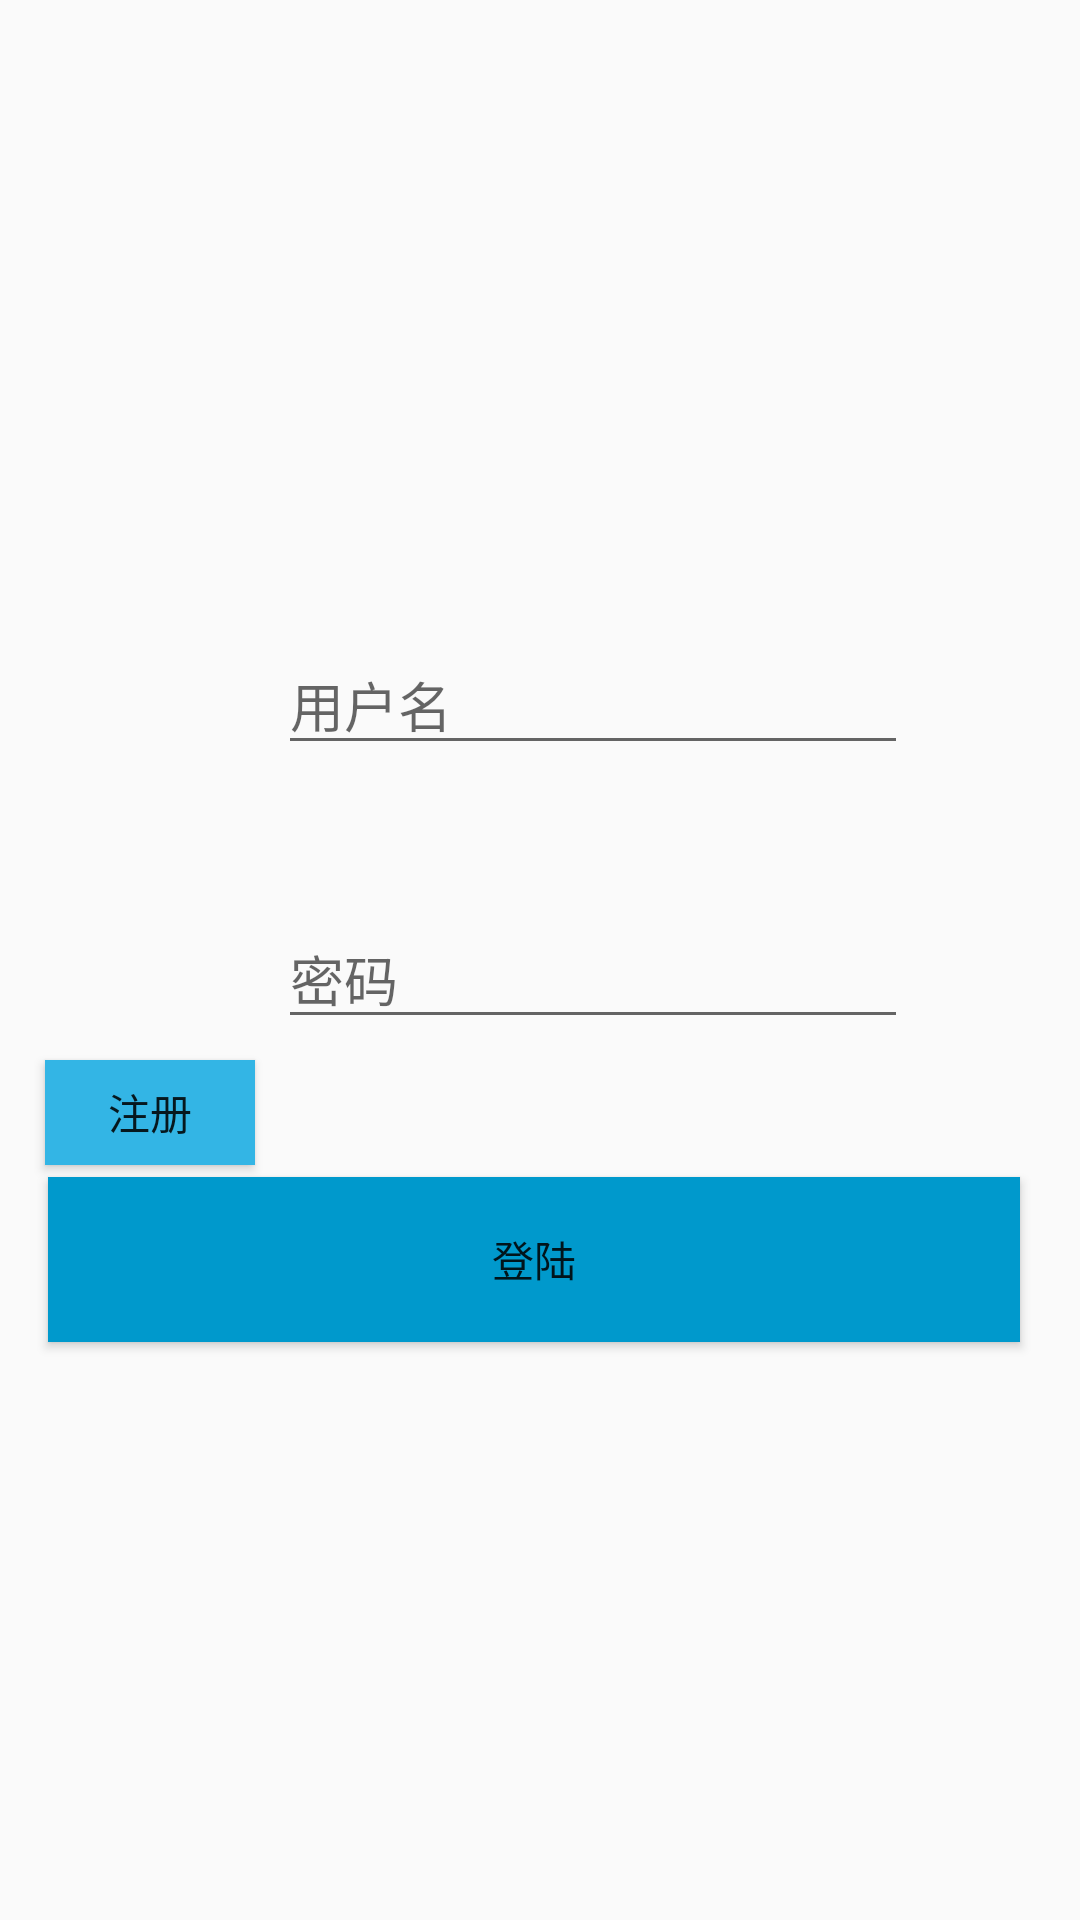

Write the Android layout XML for this screen, with the resource values it uses.
<!-- AndroidManifest.xml: application theme AppTheme -->
<!-- res/layout/activity_login.xml -->
<?xml version="1.0" encoding="utf-8"?>
<android.support.constraint.ConstraintLayout xmlns:android="http://schemas.android.com/apk/res/android"
    xmlns:app="http://schemas.android.com/apk/res-auto"
    xmlns:tools="http://schemas.android.com/tools"
    android:layout_width="fill_parent"
    android:layout_height="fill_parent">

    <Button
        android:id="@+id/register_link"
        android:layout_width="70dp"
        android:layout_height="35dp"
        android:layout_marginStart="8dp"
        android:layout_marginLeft="8dp"
        android:layout_marginEnd="8dp"
        android:layout_marginRight="8dp"
        android:layout_marginBottom="4dp"
        android:background="@android:color/holo_blue_light"
        android:onClick="register"
        android:text="@string/register"
        app:layout_constraintBottom_toTopOf="@+id/login"
        app:layout_constraintEnd_toEndOf="parent"
        app:layout_constraintHorizontal_bias="0.026"
        app:layout_constraintStart_toStartOf="parent"
        tools:background="@android:color/transparent" />

    <EditText
        android:id="@+id/username"
        style="@style/Widget.AppCompat.EditText"
        android:layout_width="wrap_content"
        android:layout_height="43dp"
        android:layout_marginStart="8dp"
        android:layout_marginLeft="8dp"
        android:layout_marginTop="212dp"
        android:layout_marginEnd="8dp"
        android:layout_marginRight="8dp"
        android:ems="10"
        android:hint="@string/username_hint"
        android:inputType="textPersonName"
        app:layout_constraintEnd_toEndOf="parent"
        app:layout_constraintHorizontal_bias="0.631"
        app:layout_constraintStart_toStartOf="parent"
        app:layout_constraintTop_toTopOf="parent" />

    <Button
        android:id="@+id/login"
        android:layout_width="324dp"
        android:layout_height="55dp"
        android:layout_marginStart="8dp"
        android:layout_marginLeft="8dp"
        android:layout_marginTop="46dp"
        android:layout_marginEnd="8dp"
        android:layout_marginRight="8dp"
        android:background="@android:color/holo_blue_dark"
        android:onClick="login"
        android:text="@string/login"
        app:layout_constraintEnd_toEndOf="parent"
        app:layout_constraintHorizontal_bias="0.4"
        app:layout_constraintStart_toStartOf="parent"
        app:layout_constraintTop_toBottomOf="@+id/password"
        tools:background="@android:color/transparent" />

    <EditText
        android:id="@+id/password"
        style="@style/Widget.AppCompat.EditText"
        android:layout_width="wrap_content"
        android:layout_height="wrap_content"
        android:layout_marginStart="8dp"
        android:layout_marginLeft="8dp"
        android:layout_marginTop="48dp"
        android:layout_marginEnd="8dp"
        android:layout_marginRight="8dp"
        android:ems="10"
        android:hint="@string/password_hint"
        android:inputType="textPassword"
        app:layout_constraintEnd_toEndOf="parent"
        app:layout_constraintHorizontal_bias="0.631"
        app:layout_constraintStart_toStartOf="parent"
        app:layout_constraintTop_toBottomOf="@+id/username" />

</android.support.constraint.ConstraintLayout>
<!-- resources referenced by this layout -->
<resources>
  <string name="login">登陆</string>
  <string name="password_hint">密码</string>
  <string name="register">注册</string>
  <string name="username_hint">用户名</string>
  <style name="AppTheme" parent="Theme.AppCompat.Light.DarkActionBar">
          
          <item name="colorPrimary">@color/colorPrimary</item>
          <item name="colorPrimaryDark">@color/colorPrimaryDark</item>
          <item name="colorAccent">@color/colorAccent</item>
      </style>
  <color name="colorPrimary">#008577</color>
  <color name="colorPrimaryDark">#00574B</color>
  <color name="colorAccent">#D81B60</color>
</resources>
